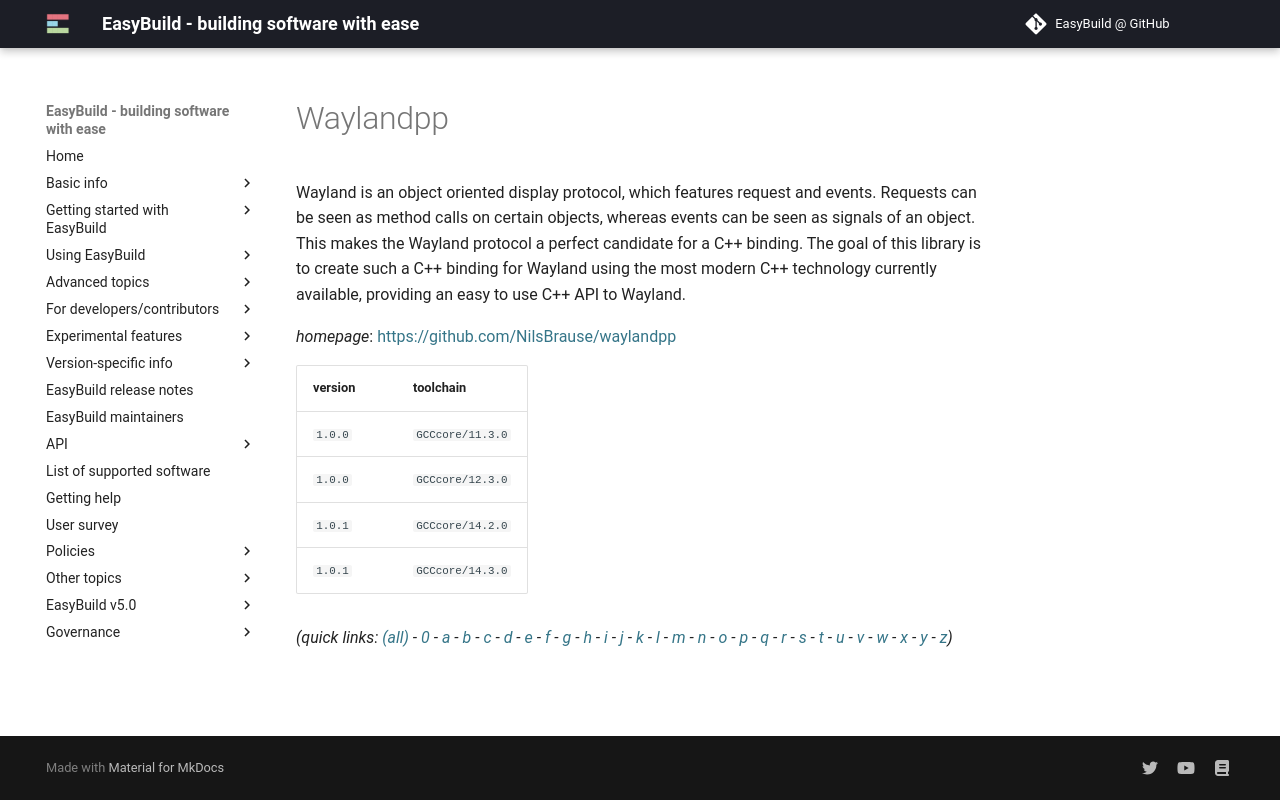

repository: easybuilders/easybuild-docs · page: version-specific/supported-software/w/Waylandpp/index.html · generator: mkdocs

---
search:
  boost: 0.5
---
# Waylandpp

Wayland is an object oriented display protocol, which features request and events. Requests can be seen as method calls on certain objects, whereas events can be seen as signals of an object. This makes the Wayland protocol a perfect candidate for a C++ binding.  The goal of this library is to create such a C++ binding for Wayland using the most modern C++ technology currently available, providing an easy to use C++ API to Wayland.

*homepage*: <https://github.com/NilsBrause/waylandpp>

version | toolchain
--------|----------
``1.0.0`` | ``GCCcore/11.3.0``
``1.0.0`` | ``GCCcore/12.3.0``
``1.0.1`` | ``GCCcore/14.2.0``
``1.0.1`` | ``GCCcore/14.3.0``


*(quick links: [(all)](../index.md) - [0](../0/index.md) - [a](../a/index.md) - [b](../b/index.md) - [c](../c/index.md) - [d](../d/index.md) - [e](../e/index.md) - [f](../f/index.md) - [g](../g/index.md) - [h](../h/index.md) - [i](../i/index.md) - [j](../j/index.md) - [k](../k/index.md) - [l](../l/index.md) - [m](../m/index.md) - [n](../n/index.md) - [o](../o/index.md) - [p](../p/index.md) - [q](../q/index.md) - [r](../r/index.md) - [s](../s/index.md) - [t](../t/index.md) - [u](../u/index.md) - [v](../v/index.md) - [w](../w/index.md) - [x](../x/index.md) - [y](../y/index.md) - [z](../z/index.md))*
